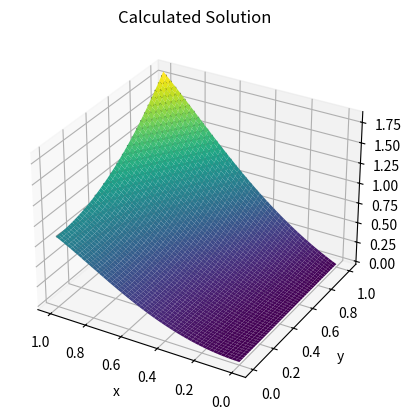
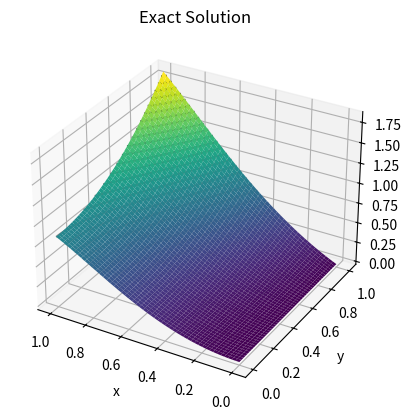

Write the Python code that produced these figures, in order.
import sys

import numpy as np
import scipy

from scipy.sparse import diags, linalg, spdiags
from scipy.sparse.linalg import eigsh
from scipy import linalg as lg
from random import randint

np.set_printoptions(linewidth=100)
import matplotlib.pyplot as plt

# mpt.use('TkAgg')
# plt.ion()
np.set_printoptions(suppress=True)

a = 1.1
b = 0.8

epsilon = 0.0001

# a = 0.9
# b = 1.2

h = 0.02

grid_size = int(1 / h)


def exact_function(x, y):
    # return np.cos(2 * x) * np.sin(y) + y * y * y
    return np.sin(y * y) + x * x * y


def f(x, y):
    # return a * 4 * np.cos(2 * x) * np.sin(y) + b * np.cos(2 * x) * np.sin(y) - b * 6 * y
    return -a * 2 * y - b * (2 * np.cos(y * y) - 2 * y*y * np.sin(y * y))


def createMatrix(grid_size):
    # creating D
    iter_row = np.zeros(grid_size - 2)
    iter_row[0] = 2 * (b + a) / (h * h)
    iter_row[1] = -1 * a / (h * h)
    iter_column = np.zeros(grid_size - 2)
    iter_column[0] = 2 * (b + a) / (h * h)
    iter_column[1] = -1 * a / (h * h)
    D = lg.toeplitz(iter_column, iter_row)

    # Setting D on the main diagonal
    temp = []
    for i in range((grid_size - 2)):
        temp.append(D)
    matrix = lg.block_diag(*temp)

    # Setting -1*a on upper and lower diagonals
    index = grid_size - 2
    for i in range((grid_size - 2) ** 2 - (grid_size - 2)):
        matrix[index][i] = -b / (h * h)
        matrix[i][index] = -b / (h * h)
        index = index + 1

    return matrix


def createB(h, grid_size, u):
    b_size = (grid_size - 2) ** 2
    B = np.zeros(b_size)

    f_index1 = 1
    f_index2 = 1

    for i in range(0, b_size):
        # print (f_index1, f_index2)
        c_1 = -a / (h * h)
        c_2 = -b / (h * h)

        B[i] = f(f_index1 * h, f_index2 * h)


        # adding boundary conditions
        if (f_index1 - 1) == 0:
            B[i] += -c_1 * u[f_index1 - 1, f_index2]
            print(f_index1-1, f_index2)


        if (f_index1 + 1) == grid_size - 1:
            B[i] += -c_1 * u[f_index1 + 1, f_index2]
            print(f_index1 + 1, f_index2)


        if (f_index2 - 1) == 0:
            B[i] += -c_2 * u[f_index1, f_index2 - 1]
            print(f_index1, f_index2-1)


        if (f_index2 + 1) == grid_size - 1:
            B[i] += -c_2 * u[f_index1, f_index2 + 1]
            print(f_index1, f_index2+1)

        print()
        # calculating f indexes
        f_index1 = f_index1 + 1
        if f_index1 == grid_size - 1:
            f_index1 = 1
            f_index2 = f_index2 + 1
            if f_index2 == grid_size - 1:
                f_index2 = 1

    # c_1 = -a / (h * h)
    # c_2 = -b / (h * h)
    # for j in range(1, grid_size - 1):
    #     for i in range(1, grid_size - 1):
    #         row = (j - 1) * (grid_size - 2) + i - 1
    #
    #         if u[j][i - 1] != np.inf:
    #             B[row] -= c_1 * u[j][i - 1]
    #
    #         if u[j][i + 1] != np.inf:
    #             B[row] -= c_1 * u[j][i + 1]
    #
    #         if u[j - 1][i] != np.inf:
    #             B[row] -= c_2 * u[j - 1][i]
    #
    #         if u[j + 1][i] != np.inf:
    #             B[row] -= c_2 * u[j + 1][i]
    #
    #         B[row] += f(i * h, j * h)




    return B


x = np.linspace(0, 1, grid_size + 1)
u = np.zeros((grid_size + 1, grid_size + 1))
u.fill(np.inf)



# u[0] = exact_function(0, x[:])
#
# u[grid_size, :] = exact_function(grid_size, x[:])
#
# u[:, 0] = exact_function(x[:], 0)
#
# u[:, grid_size] = exact_function(x[:], grid_size)

for k in range(grid_size+1):
    u[k, 0] = exact_function(k*h, 0)
    u[k, grid_size] = exact_function(k*h, (grid_size)*h)
    u[0, k] = exact_function(0, k*h)
    u[grid_size, k] = exact_function((grid_size)*h, k*h)




# creating sparse matrix

main_diag = [2 * (a + b) / (h * h) for _ in range((grid_size - 1) ** 2)]
second_diag = [-1 * a / (h * h) for _ in range((grid_size - 1) ** 2 - 1)]
offset_diag = [-1 * b / (h * h) for _ in range((grid_size - 1) ** 2 - (grid_size - 1))]

count = 0
for i in range(len(second_diag)):
    if count == (grid_size - 2):
        second_diag[i] = 0
        count = 0
        continue
    count = count + 1

offset = (grid_size - 1) ** 2 - len(offset_diag)
A = diags([offset_diag, second_diag, main_diag, second_diag, offset_diag], [-offset, -1, 0, 1, offset])

# calculating largest eigenvalue
eigenVector = np.ones((grid_size - 1) * (grid_size - 1))

for i in range((grid_size - 1) * (grid_size - 1)):
    eigenVector[i] = randint(0, 10)

lambda_old = eigenVector.dot(A.dot(eigenVector))
lambda_new = max(abs(eigenVector))

error = 1
count = 0
while error > epsilon:

    eigenVector = A.dot(eigenVector)

    lambda_new = max(abs(eigenVector))

    eigenVector = eigenVector / lambda_new

    error = abs(lambda_new - lambda_old)
    lambda_old = lambda_new
    if (count % 10 == 0) & (h < 0.02):
        sys.stdout.write(f"\r abs: {error}")
        sys.stdout.flush()
    count = count + 1
if (h < 0.02):
    print()

print("largest eigenvalue is", lambda_new)
eigenSum = lambda_new

# if (np.max(A.dot(eigenVector) - eigenVector*eigenSum - np.zeros((grid_size - 1) * (grid_size - 1))) < 1):
#     print("eigenvalue is correct")


# calculating smallest eigenvalue
new_diag = [lambda_new for _ in range((grid_size - 1) ** 2)]

reverseA = diags(new_diag) - A

eigenVector = np.ones((grid_size - 1) * (grid_size - 1))

for i in range((grid_size - 1) * (grid_size - 1)):
    eigenVector[i] = randint(0, 10)

error = 100
lambda_old = 0
lambda_new = max(abs(eigenVector))
count = 0
while error > epsilon:
    eigenVector = reverseA.dot(eigenVector)

    lambda_new = max(abs(eigenVector))

    eigenVector = eigenVector / lambda_new

    error = abs(lambda_new - lambda_old)
    lambda_old = lambda_new
    if (count % 10 == 0) & (h < 0.02):
        sys.stdout.write(f"\r abs: {error}")
        sys.stdout.flush()
    count = count + 1

if (h < 0.02):
    print()

print("smallest eigenvalue is", eigenSum - lambda_new)

# if (np.max(A.dot(eigenVector) - eigenVector*(eigenSum - lambda_new) - np.zeros((grid_size - 1) * (grid_size - 1)))<1):
#     print("eigenvalue is correct")
#
# print()


# eigvals = sorted(lg.eigvalsh(A.todense()))
# print("largest true eigenvalue is " + str(eigvals[-1]))
# print("smallest true eigenvalue is " + str(eigvals[0]))

# print("largest true eigenvalue is " + str(max(np.linalg.eigvals(A.todense()))))
# print("smallest true eigenvalue is " + str(min(np.linalg.eigvals(A.todense()))))

# norm = np.linalg.norm(A.toarray(), np.inf)
# print("largest true eigenvalue is " + str(linalg.eigsh(A, k=1, return_eigenvectors=False)[0]))
# print("smallest true eigenvalue is " + str(norm - linalg.eigsh(norm * diags(np.ones((grid_size - 1) ** 2), 0) - A, k=1, return_eigenvectors=False)[0]))


eigenSum = eigenSum + eigenSum - lambda_new

# solving the system
B = createB(h, grid_size + 1, u)
print(B)

calculated_u = np.ones(((grid_size - 1) ** 2))
previous_calculated_u = np.ones(((grid_size - 1) ** 2))

w = 2 / eigenSum
tau = B - A.dot(calculated_u)

error = 1
while np.linalg.norm(tau) > epsilon:
    temp = calculated_u
    calculated_u = previous_calculated_u + w * (B - A.dot(previous_calculated_u))
    previous_calculated_u = temp

    tau = B - A.dot(calculated_u)


temp = scipy.sparse.csr_matrix(A)
realSolution = scipy.sparse.linalg.spsolve(temp, B)


# print("solution is")
# print(calculated_u)
#
# print("real solution is")
# print(realSolution)


index = -1
tempIndex = 0
for i in range(1, grid_size):
    index += 1
    for j in range(1, grid_size):
        u[i][j] = calculated_u[index + tempIndex]

        tempIndex += grid_size-1
    tempIndex = 0


# creating calculated graph
xy = np.linspace(0, 1, grid_size+1)
X, T = np.meshgrid(xy, xy)

X_exact, T_exact = np.meshgrid(xy, xy)



CalculatedGraph = plt.figure()
ax = plt.axes(projection='3d')
ax.contour3D(X, T, u, 30, cmap='binary')
ax.plot_surface(X, T, u, rstride=1, cstride=1, cmap='viridis', edgecolor='none')
ax.set_xlabel('x')
ax.set_ylabel('y')
ax.set_zlabel('u')
ax.invert_xaxis()
ax.set_title('Calculated Solution')




# Creating exact graph
xy = np.linspace(0, 1, grid_size+1)
X, T = np.meshgrid(xy, xy)


# X_exact, T_exact = np.meshgrid(xy, xy)
U_exact = exact_function(T, X)

print(np.max(np.abs(u[:][:] - U_exact[:][:])))


ExactGraph = plt.figure()
ax = plt.axes(projection='3d')
ax.contour3D(X_exact, T_exact, U_exact, 30, cmap='binary')
ax.plot_surface(X_exact, T_exact, U_exact, rstride=1, cstride=1, cmap='viridis', edgecolor='none')
ax.set_xlabel('x')
ax.set_ylabel('y')
ax.set_zlabel('u')
ax.invert_xaxis()
ax.set_title('Exact Solution')

plt.show()
